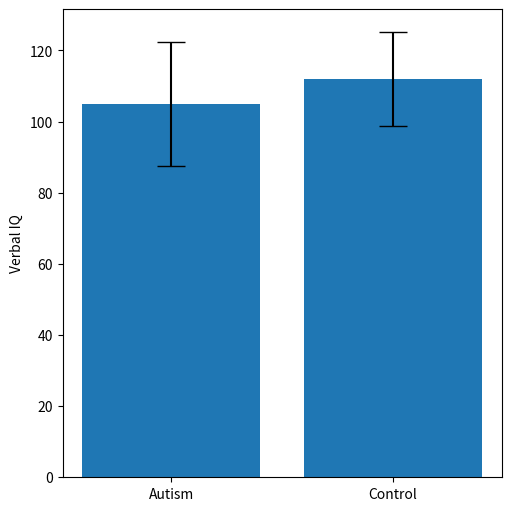

Source code (Python): (Note: this script raises an exception after producing the figure.)
from pathlib import Path

import matplotlib.pyplot as plt

# data for the Verbal IQ summary statistics
groups = ["Autism", "Control"]
means = [105, 112]
stdevs = [17.4, 13.3]

# create the Figure and Axes artists
fig, ax = plt.subplots(1, 1, figsize=(5, 5), layout="constrained")

# plot the summary statistics in a bar graph with error bars
ax.bar(x=groups, height=means, yerr=stdevs, capsize=10)

# further customize the figure
ax.set_ylabel("Verbal IQ")


# save the figure
fig_path = Path(__file__).resolve().parent / "2-encode-a-simple-vis.png"
fig.savefig(fname=fig_path, bbox_inches="tight")
